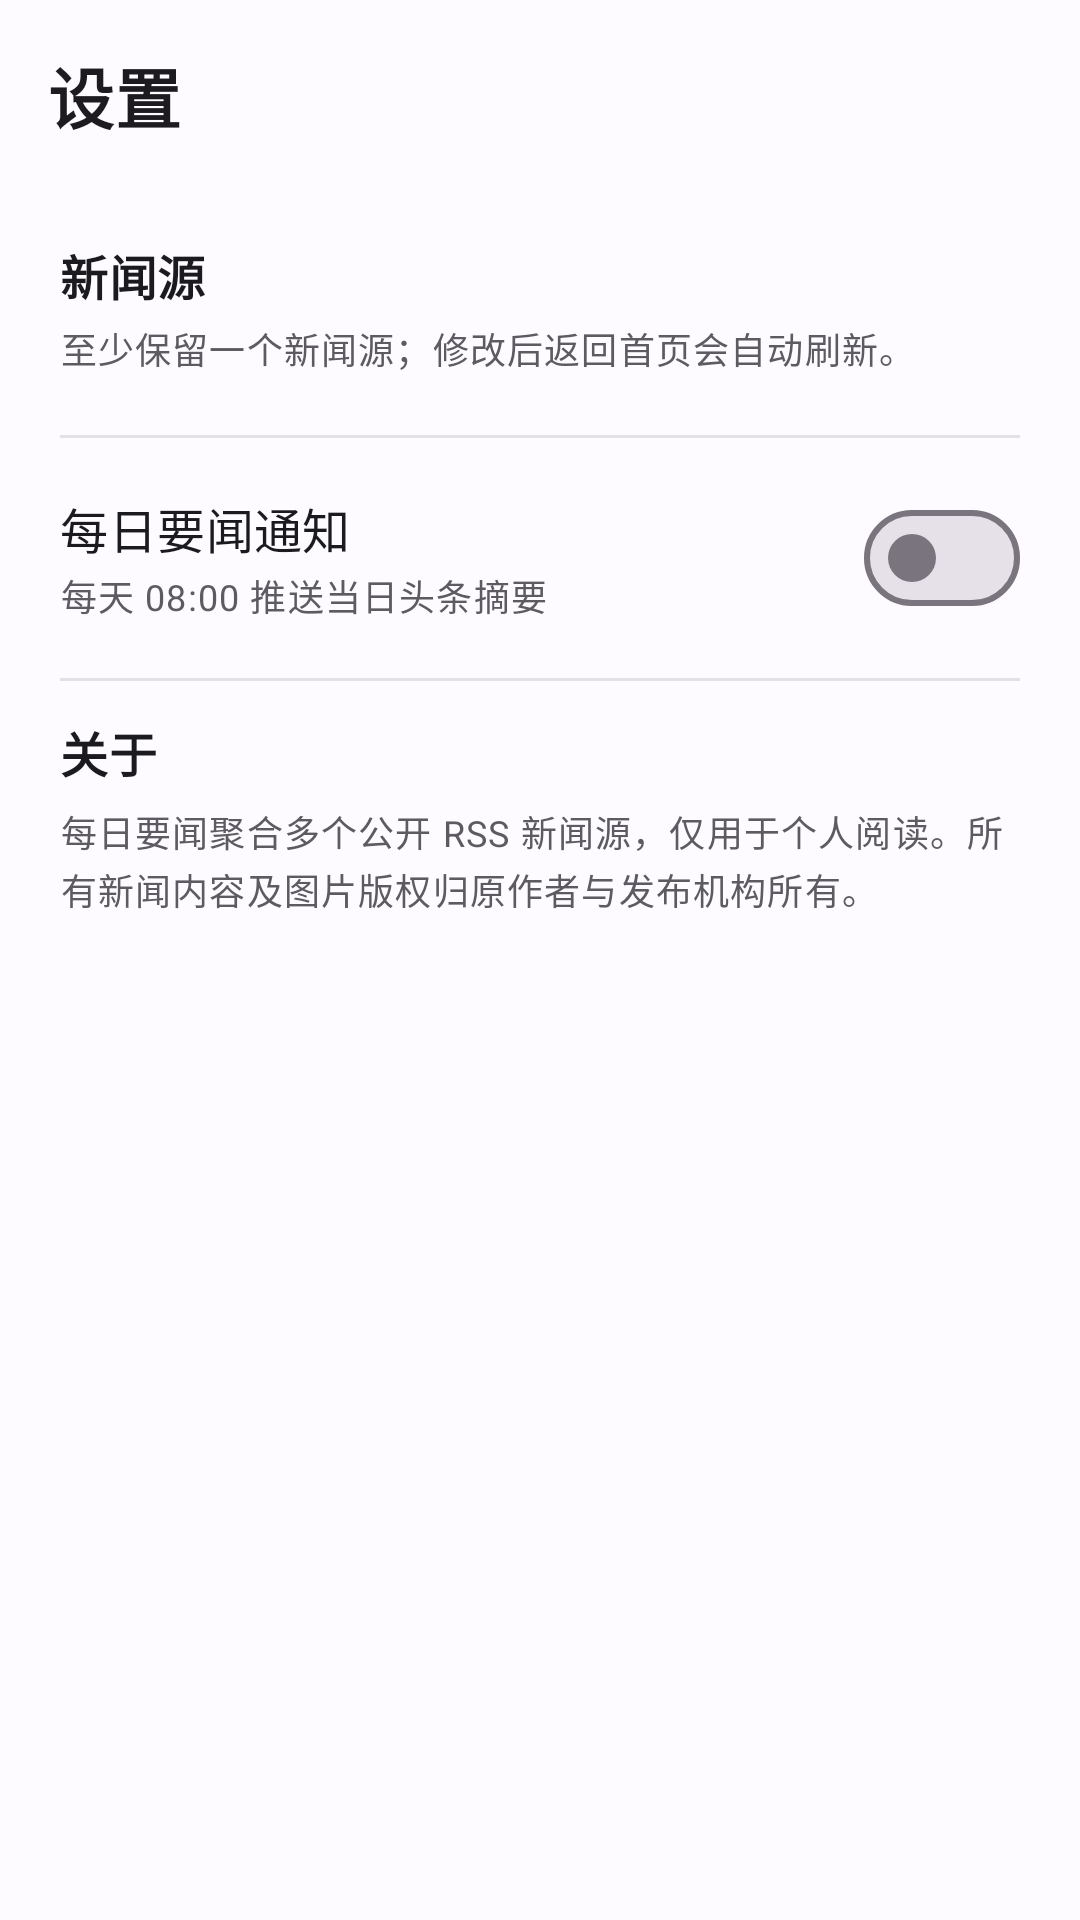

Android layout source for this screen:
<!-- AndroidManifest.xml: application theme Theme.DailyBrief -->
<!-- res/layout/activity_settings.xml -->
<?xml version="1.0" encoding="utf-8"?>
<LinearLayout xmlns:android="http://schemas.android.com/apk/res/android"
    xmlns:app="http://schemas.android.com/apk/res-auto"
    xmlns:tools="http://schemas.android.com/tools"
    android:layout_width="match_parent"
    android:layout_height="match_parent"
    android:orientation="vertical">

    <com.google.android.material.appbar.MaterialToolbar
        android:id="@+id/settingsToolbar"
        android:layout_width="match_parent"
        android:layout_height="?attr/actionBarSize"
        android:background="@color/app_surface"
        app:navigationContentDescription="@string/back"
        app:navigationIcon="@drawable/ic_arrow_back"
        app:title="@string/settings_title"
        app:titleTextAppearance="@style/TextAppearance.DailyBrief.Toolbar" />

    <androidx.core.widget.NestedScrollView
        android:layout_width="match_parent"
        android:layout_height="match_parent"
        android:fillViewport="true">

        <LinearLayout
            android:layout_width="match_parent"
            android:layout_height="wrap_content"
            android:orientation="vertical"
            android:paddingStart="20dp"
            android:paddingTop="8dp"
            android:paddingEnd="20dp"
            android:paddingBottom="32dp">

            <TextView
                android:layout_width="match_parent"
                android:layout_height="wrap_content"
                android:layout_marginTop="8dp"
                android:text="@string/settings_sources"
                android:textAppearance="?attr/textAppearanceTitleMedium"
                android:textColor="@color/app_on_surface"
                android:textStyle="bold" />

            <TextView
                android:layout_width="match_parent"
                android:layout_height="wrap_content"
                android:layout_marginTop="4dp"
                android:text="@string/settings_sources_hint"
                android:textAppearance="?attr/textAppearanceBodySmall"
                android:textColor="@color/app_on_surface_variant" />

            <androidx.recyclerview.widget.RecyclerView
                android:id="@+id/sourceList"
                android:layout_width="match_parent"
                android:layout_height="wrap_content"
                android:layout_marginTop="8dp"
                android:nestedScrollingEnabled="false" />

            <com.google.android.material.divider.MaterialDivider
                android:layout_width="match_parent"
                android:layout_height="wrap_content"
                android:layout_marginTop="12dp"
                android:layout_marginBottom="12dp" />

            <LinearLayout
                android:layout_width="match_parent"
                android:layout_height="wrap_content"
                android:gravity="center_vertical"
                android:orientation="horizontal"
                android:paddingTop="4dp"
                android:paddingBottom="4dp">

                <LinearLayout
                    android:layout_width="0dp"
                    android:layout_height="wrap_content"
                    android:layout_weight="1"
                    android:orientation="vertical"
                    android:paddingStart="0dp"
                    android:paddingEnd="12dp">

                    <TextView
                        android:layout_width="match_parent"
                        android:layout_height="wrap_content"
                        android:text="@string/settings_notification"
                        android:textAppearance="?attr/textAppearanceTitleMedium"
                        android:textColor="@color/app_on_surface" />

                    <TextView
                        android:layout_width="match_parent"
                        android:layout_height="wrap_content"
                        android:layout_marginTop="2dp"
                        android:text="@string/settings_notification_desc"
                        android:textAppearance="?attr/textAppearanceBodySmall"
                        android:textColor="@color/app_on_surface_variant" />
                </LinearLayout>

                <com.google.android.material.materialswitch.MaterialSwitch
                    android:id="@+id/digestSwitch"
                    android:layout_width="wrap_content"
                    android:layout_height="wrap_content" />
            </LinearLayout>

            <com.google.android.material.divider.MaterialDivider
                android:layout_width="match_parent"
                android:layout_height="wrap_content"
                android:layout_marginTop="12dp"
                android:layout_marginBottom="12dp" />

            <TextView
                android:layout_width="match_parent"
                android:layout_height="wrap_content"
                android:text="@string/settings_about"
                android:textAppearance="?attr/textAppearanceTitleMedium"
                android:textColor="@color/app_on_surface"
                android:textStyle="bold" />

            <TextView
                android:layout_width="match_parent"
                android:layout_height="wrap_content"
                android:layout_marginTop="6dp"
                android:lineSpacingExtra="2dp"
                android:text="@string/settings_about_desc"
                android:textAppearance="?attr/textAppearanceBodySmall"
                android:textColor="@color/app_on_surface_variant" />

            <TextView
                android:id="@+id/versionText"
                android:layout_width="match_parent"
                android:layout_height="wrap_content"
                android:layout_marginTop="12dp"
                android:textAppearance="?attr/textAppearanceBodySmall"
                android:textColor="@color/app_on_surface_variant"
                tools:text="版本 1.0.0" />
        </LinearLayout>
    </androidx.core.widget.NestedScrollView>
</LinearLayout>
<!-- resources referenced by this layout -->
<resources>
  <color name="app_on_surface">#1B1B1F</color>
  <color name="app_on_surface_variant">#5D5A62</color>
  <color name="app_surface">#FDFBFF</color>
  <string name="back">返回</string>
  <string name="settings_about">关于</string>
  <string name="settings_about_desc">每日要闻聚合多个公开 RSS 新闻源，仅用于个人阅读。所有新闻内容及图片版权归原作者与发布机构所有。</string>
  <string name="settings_notification">每日要闻通知</string>
  <string name="settings_notification_desc">每天 08:00 推送当日头条摘要</string>
  <string name="settings_sources">新闻源</string>
  <string name="settings_sources_hint">至少保留一个新闻源；修改后返回首页会自动刷新。</string>
  <string name="settings_title">设置</string>
  <style name="TextAppearance.DailyBrief.Toolbar" parent="TextAppearance.Material3.TitleLarge">
          <item name="android:textStyle">bold</item>
          <item name="android:letterSpacing">0.01</item>
      </style>
  <style name="Theme.DailyBrief" parent="Theme.DailyBrief.Base" />
  <style name="Theme.DailyBrief.Base" parent="Theme.Material3.DayNight.NoActionBar">
          <item name="colorPrimary">@color/brand_primary</item>
          <item name="colorOnPrimary">@color/brand_on_primary</item>
          <item name="colorPrimaryContainer">@color/brand_primary_container</item>
          <item name="colorOnPrimaryContainer">@color/brand_on_primary_container</item>
          <item name="colorSecondary">@color/brand_secondary</item>
  
          <item name="android:colorBackground">@color/app_surface</item>
          <item name="colorSurface">@color/app_surface</item>
          <item name="colorOnSurface">@color/app_on_surface</item>
          <item name="colorOnSurfaceVariant">@color/app_on_surface_variant</item>
          <item name="colorOutlineVariant">@color/app_outline_variant</item>
  
          <item name="android:windowBackground">@color/app_surface</item>
          <item name="android:statusBarColor">@color/app_surface</item>
          <item name="android:navigationBarColor">@color/app_surface</item>
          <item name="android:windowLightStatusBar">@bool/light_status_bar</item>
      </style>
  <color name="brand_primary">#B3261E</color>
  <color name="brand_on_primary">#FFFFFF</color>
  <color name="brand_primary_container">#FFDAD6</color>
  <color name="brand_on_primary_container">#410002</color>
  <color name="brand_secondary">#565E71</color>
  <color name="app_outline_variant">#E4E0E8</color>
</resources>
